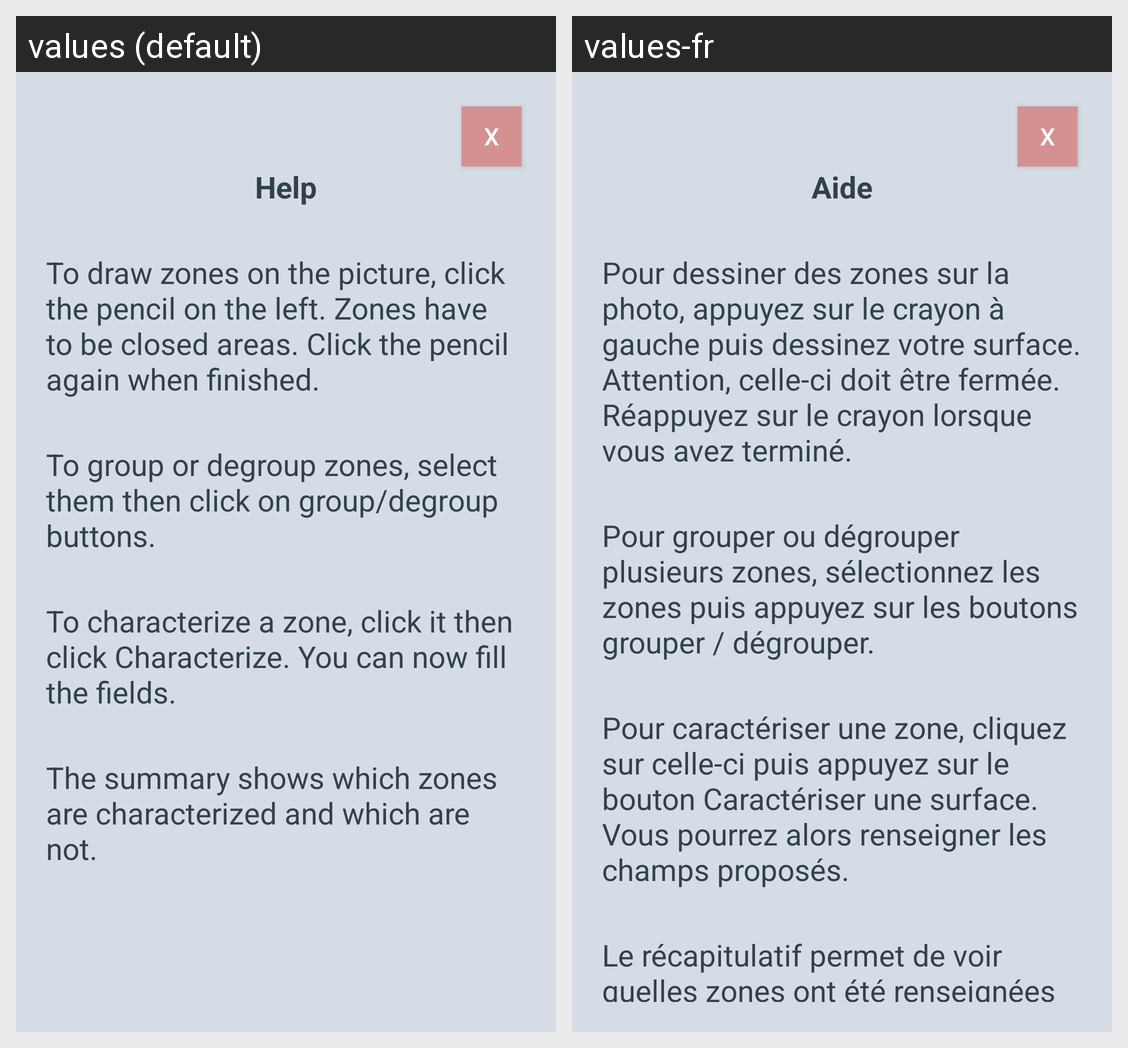

Translations of the strings shown on this Android screen, per locale in the grid:
Android screen res/layout/help_element_pop_up.xml rendered under 2 locales, left to right: values (default), values-fr. Device: Nexus 5 (rendered at 1080×1920; each locale shown at half size, 540×960, under a caption strip naming it); theme Theme.AppCompat.Light.NoActionBar.
Strings drawn on this screen, with the default value and each locale's value (text and hints the layout hard-codes, and strings that could not be matched under every locale, appear in the picture but are not listed):

help
  values: Help
  values-fr: Aide

instruct2
  values: To draw zones on the picture, click the pencil on the left. Zones have to be closed areas. Click the pencil again when finished.
  values-fr: Pour dessiner des zones sur la photo, appuyez sur le crayon à gauche puis dessinez votre surface. Attention, celle-ci doit être fermée. Réappuyez sur le crayon lorsque vous avez terminé.

instruct3
  values: To group or degroup zones, select them then click on group/degroup buttons.
  values-fr: Pour grouper ou dégrouper plusieurs zones, sélectionnez les zones puis appuyez sur les boutons grouper / dégrouper.

instruct4
  values: To characterize a zone, click it then click Characterize. You can now fill the fields.
  values-fr: Pour caractériser une zone, cliquez sur celle-ci puis appuyez sur le bouton Caractériser une surface. Vous pourrez alors renseigner les champs proposés.

instruct5
  values: The summary shows which zones are characterized and which are not.
  values-fr: Le récapitulatif permet de voir quelles zones ont été renseignées et quelles zones ne le sont pas.
